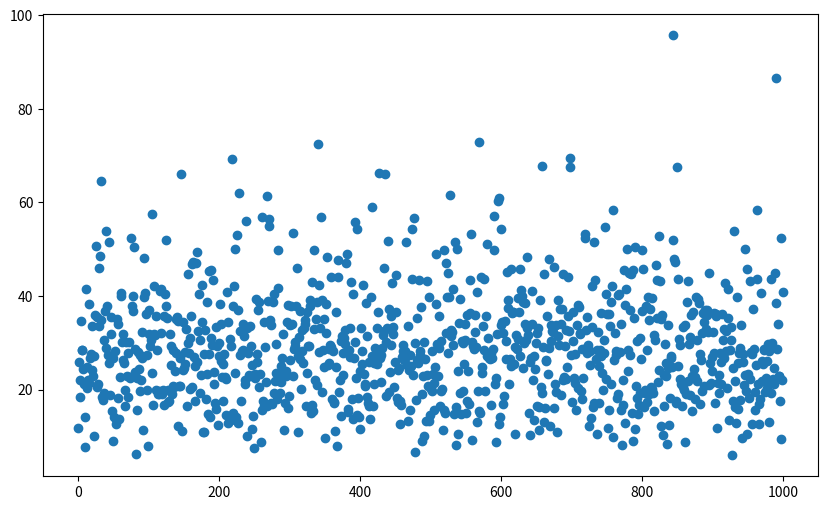

Reproduce this figure in Python.
import numpy as np
import matplotlib.pyplot as plt
from scipy.linalg import block_diag
import math

T = 6
n, m = 2,2
Q = np.diag([2.0, 3.0])
Q_diag = block_diag(*([Q] * T))


def cost(Q_diag, u):
    c = u.T @ Q_diag @ u
    return(c)


y = []
for i in range(0, 1000):
    u = np.random.randn(m*T, 1)
    c = cost(Q_diag, u)
    c = c.reshape(-1)
    y.append(c)

values = [float(a) for a in y]

print(values)

N = np.arange(0, len(values))
plt.figure(figsize = (10, 6))
plt.plot(N, values, 'o')
plt.show()
